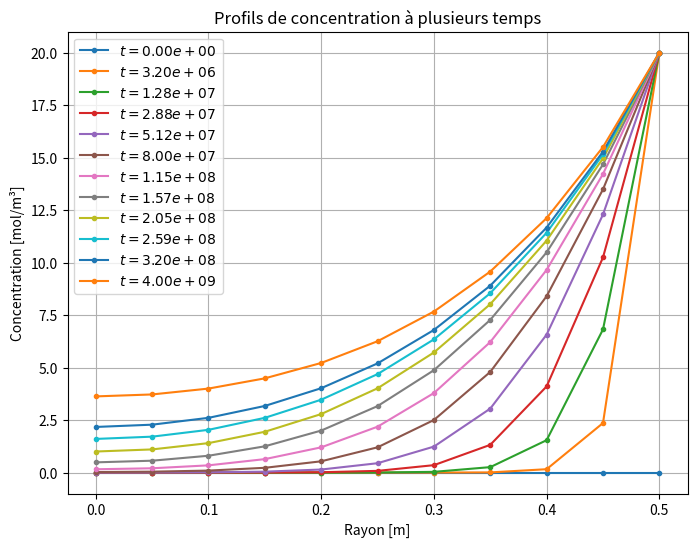
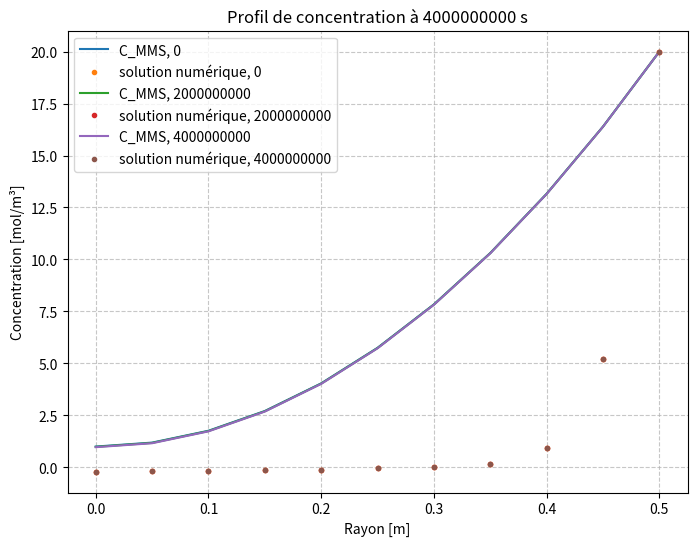

Recreate these plots in Python, in order. (Note: this script raises an exception after producing the figures.)
import numpy as np
import matplotlib.pyplot as plt
import sympy as sp

def solinsta(Deff, k, Ce, Ro, n, dt, t_final):    
    dr = Ro / (n - 1)  # Pas spatial [m]
    
    nt = t_final//dt + 1
    nt=int(nt)
    
    # Vecteur des positions radiales
    r = np.linspace(0, Ro, n)
    
    # Initialisation de la concentration
    C = np.zeros((nt,n))  
    
    # Construction de la matrice du schéma implicite
    A = np.zeros((n, n))  # Matrice des coefficients
    B = np.zeros(n)        # Second membre
    
    # Remplissage de la matrice pour les points intérieurs
    for i in range(1, n-1):
        alpha = Deff * dt / dr**2
        beta = Deff * dt / (2 * dr * r[i])
    
        A[i, i-1] = alpha - beta
        A[i, i] = -2*alpha -k*dt - 1
        A[i, i+1] = alpha + beta
    
    # Condition aux limites : Neumann (symétrie) en r=0
    A[0, 0] = -3 / (2 * dr)
    A[0, 1] = 4 / (2 * dr)
    A[0, 2] = -1 / (2 * dr)
    B[0] = 0  # dC/dr = 0 à r=0
    
    # Condition aux limites : Dirichlet en r=Ro (concentration fixée)
    A[-1, -1] = 1
    
    # Simulation temporelle
    t_array=[0]
    t=0
    for n_t in range(1, nt):
        # Pour les points intérieurs : on utilise la solution de l'instant précédent
        for i in range(1, n-1):
            B[i] = - C[n_t - 1, i]
        # Pour le bord en r=0, on impose dC/dr = 0
        B[0] = 0
        # Pour le bord en r=Ro, on impose la valeur Dirichlet Ce
        B[-1] = Ce
        
        # Résolution du système A * C_new = B
        C[n_t, :] = np.linalg.solve(A, B)
        t+=dt
        t_array.append(t)
        
    return(C,r,nt, t_array)

# Paramètres physiques
Deff = 1e-10   # Coefficient de diffusion effectif [m²/s]
k = 4e-9       # Constante de réaction [1/s]
Ce = 20        # Concentration à la surface [mol/m³]
Ro = 0.5       # Rayon externe du pilier [m]
n = 11       # Nombre de points en espace
dt = 200000    # Pas de temps [s]
t_final = 4e9 

C,r,nt,t_array= solinsta(Deff, k, Ce, Ro, n, dt, t_final)


plt.figure(figsize=(8, 6),dpi=150)
for i in range(0,41,4):
    indice = i**2 
    temps=t_array[indice]
    plt.plot(r, C[indice, :], '.-', label=f"$t ={temps:.2e}$ ")
plt.plot(r, C[nt-1, :], '.-', label=f"$t ={t_final:.2e}$ ")
plt.xlabel("Rayon [m]")
plt.ylabel("Concentration [mol/m³]")
plt.title("Profils de concentration à plusieurs temps")
plt.grid()
plt.legend()
plt.savefig("profils_concentration")
plt.show()






##### MMS #####
def MMS():
    # Définition des variables symboliques
    t, r = sp.symbols('t r')
    # Définir les paramètres symboliques
    Ce_sym, C0_sym, Ro_sym, k_sym = sp.symbols('Ce C0 Ro k')
    
    # solution manufacturée
    C_MMS = Ce_sym + (C0_sym - Ce_sym) * sp.exp(t*k_sym* 1e-4) * (1 - r**2/Ro_sym**2)
    
    # Substituer les valeurs numériques dans l'expression
    params = {Ce_sym: 20,   # Ce = 20 mol/m³
              C0_sym: 1,    # C0 fixé à 0 
              Ro_sym: 0.5,  # Ro = 0.5 m
              k_sym: 4e-9}  # k = 4e-9
              
    C_MMS_num = C_MMS.subs(params)
    
    
    # Calcul des dérivées
    C_t = sp.diff(C_MMS, t)
    C_r = sp.diff(C_MMS, r)
    C_rr = sp.diff(sp.diff(C_MMS, r), r)
    
    # Définition du terme source S(t, r)
    Deff_val = 1e-10
    source = C_t - Deff_val * (C_rr + (1/r) * C_r) + k_sym * C_MMS
    source_num = source.subs(params)
    
    # Conditions aux limites et initiales
    C_initial = C_MMS.subs(t, 0)
    C_boundary_Ro = C_MMS.subs(r, Ro)
    dCdr_boundary_0 = C_r.subs(r, 0)
    
    # Affichage des équations
    print("Dérivée en temps :")
    print(C_t)
    print("Dérivée première en r :")
    print(C_r)
    print("Dérivée seconde en r :")
    print(C_rr)
    print("Terme source :")
    print(source)
    print("\nCondition initiale C(0, r) :")
    print(C_initial)
    print("\nCondition frontière Dirichlet C(t, Ro) :")
    print(C_boundary_Ro)
    print("\nCondition frontière Neumann dC/dr(t, 0) :")
    print(dCdr_boundary_0)
    
    # Conversion en fonctions Python
    f_C_MMS = sp.lambdify([t, r], C_MMS_num, "numpy")
    f_source = sp.lambdify([t, r], source_num, "numpy")
    
    return(f_C_MMS, f_source, source)

f_C_MMS, f_source, source = MMS()

##### Solution instationnaire euler implicite MMS #####

def solinsta_mms(Deff, k, Ce, Ro, n, dt, t_final, f_source):    
    dr = Ro / (n - 1)  # Pas spatial [m]
    
    nt = t_final//dt + 1
    nt=int(nt)
    
    # Vecteur des positions radiales
    r = np.linspace(0, Ro, n)
    
    # Initialisation de la concentration
    C = np.zeros((nt,n)) 
    
    # Construction de la matrice du schéma implicite
    A = np.zeros((n, n))  # Matrice des coefficients
    B = np.zeros(n)        # Second membre
    
    # Remplissage de la matrice pour les points intérieurs
    for i in range(1, n-1):
        alpha = Deff * dt / dr**2
        beta = Deff * dt / (2 * dr * r[i])
    
        A[i, i-1] = alpha - beta
        A[i, i] = -2*alpha -k*dt - 1
        A[i, i+1] = alpha + beta
    
    # Condition aux limites : Neumann (symétrie) en r=0
    A[0, 0] = -3 / (2 * dr)
    A[0, 1] = 4 / (2 * dr)
    A[0, 2] = -1 / (2 * dr)
    B[0] = 0  # dC/dr = 0 à r=0
    
    # Condition aux limites : Dirichlet en r=Ro (concentration fixée)
    A[-1, -1] = 1
    B[-1] = Ce
    
        
    t_array=[0]
    t=0
    for n_t in range(1, nt):
        # Pour les points intérieurs : on utilise la solution de l'instant précédent
        for i in range(1, n-1):
            B[i] = - C[n_t - 1, i] - f_source(t, r[i]) * dt
        # Pour le bord en r=0, on impose dC/dr = 0
        B[0] = 0
        # Pour le bord en r=Ro, on impose la valeur Dirichlet Ce
        B[-1] = Ce
        
        # Résolution du système A * C_new = B
        C[n_t, :] = np.linalg.solve(A, B)
        t+=dt
        t_array.append(t)
    return(C,t_array)

C_solinsta_mms, t_array= solinsta_mms(Deff, k, Ce, Ro, n, dt, t_final, f_source)

alpha=f_C_MMS(t_final,r)
# Affichage des résultats
plt.figure(figsize=(8, 6), dpi=150)
for t in (t_array[0],t_array[nt//2] ,t_array[-1]):
    plt.plot(r, f_C_MMS(t,r), label=f"C_MMS, {t}")
    plt.plot(r, C_solinsta_mms[i,:],".", label=f"solution numérique, {t}")
plt.title(f"Profil de concentration à {t} s")
plt.xlabel("Rayon [m]")
plt.ylabel("Concentration [mol/m³]")
plt.grid(True, linestyle='--', alpha=0.7)
plt.legend()
plt.show()

# Conversion du terme source en code C et Fortran
terme_source_c = sp.ccode(source)
terme_source_fortran = sp.fcode(source)

# Affichage des résultats
print("Code C :")
print(terme_source_c)
print("\nCode Fortran :")
print(terme_source_fortran)

##### Analyse de convergence (incomplet) #####

def compute_error_norms(C_mms, C_exact, n):
    error = np.abs(C_mms - C_exact)
    L1 = np.sum(error) / n
    L2 = np.sqrt(np.sum(error**2) / n)
    Linf = np.max(error)
    return L1, L2, Linf


def convergence_espace(Deff, k, Ce, Ro, dt, t_final, f_source, f_C_MMS):
    # n_values = np.arange(10,1010,100)
    n_values =[10,100]
    errors_L1 = []
    errors_L2 = []
    errors_Linf = []
    dr_values = []
    
    
    for n in n_values:
        r = np.linspace(0, Ro, n)
        
        dr = Ro / (n - 1)
        dr_values.append(dr)
        
        # Calcul de la solution analytique
        C_mms = f_C_MMS(t_final, r)
        
        # Calcul de la solution numérique
        C_exact = solinsta_mms(Deff, k, Ce, Ro, n, dt, t_final, f_source)
        
        L1, L2, Linf = compute_error_norms(C_exact, C_mms, n)
        
        print(n, "MMS: ", C_mms, "\n Sol insta: ", C_exact)
        plt.plot(r, C_mms,'.', label="C_mms")
        plt.plot(r, C_exact,'.', label="Sol insta")
        plt.legend()
        plt.show()
        errors_L1.append(L1)
        errors_L2.append(L2)
        errors_Linf.append(Linf)
    
    
    coefficientsL1 = np.polyfit(np.log(dr_values), np.log(errors_L1), 1)
    coefficientsL2 = np.polyfit(np.log(dr_values), np.log(errors_L2), 1)
    coefficientsLinf = np.polyfit(np.log(dr_values), np.log(errors_Linf), 1)

    exponentL1 = coefficientsL1[0]
    exponentL2 = coefficientsL2[0]
    exponentLinf = coefficientsLinf[0]

    # Fonctions d'ajustement pour le tracé des erreurs
    fit_function_logL1 = lambda x: exponentL1 * x + coefficientsL1[1]
    fit_function_logL2 = lambda x: exponentL2 * x + coefficientsL2[1]
    fit_function_logLinf = lambda x: exponentLinf * x + coefficientsLinf[1]

    fit_functionL1 = lambda x: np.exp(fit_function_logL1(np.log(x)))
    fit_functionL2 = lambda x: np.exp(fit_function_logL2(np.log(x)))
    fit_functionLinf = lambda x: np.exp(fit_function_logLinf(np.log(x)))

    # Extrapoler la valeur prédite pour la dernière valeur de h_values
    extrapolated_valueL1 = fit_functionL1(dr_values[-1])
    extrapolated_valueL2 = fit_functionL2(dr_values[-1])
    extrapolated_valueLinf = fit_functionLinf(dr_values[-1])

    # Tracé des erreurs en fonction de la taille de la maille
    plt.figure(figsize=(8, 6), dpi=250)
    plt.scatter(dr_values, errors_L1, marker='o', color='r', label=r'Erreur $L_1$')
    plt.scatter(dr_values, errors_L2, marker='o', color='b', label=r'Erreur $L_2$')
    plt.scatter(dr_values, errors_Linf, marker='o', color='g', label=r'Erreur $L_∞$')

    plt.plot(dr_values, fit_functionL1(dr_values), linestyle='--', color='r', label=f'Régression $L_1$ en loi de puissance (pente = {exponentL1:.2f})')
    plt.plot(dr_values, fit_functionL2(dr_values), linestyle='--', color='b', label=f'Régression $L_2$ en loi de puissance (pente = {exponentL2:.2f})')
    plt.plot(dr_values, fit_functionLinf(dr_values), linestyle='--', color='g', label=f'Régression $L_∞$ en loi de puissance (pente = {exponentLinf:.2f})')


    equation_textL1 = f'$L_1 = {np.exp(coefficientsL1[1]):.2f} \\times Δx^{{{exponentL1:.2f}}}$'
    equation_text_objL1 = plt.text(0.05, 0.05, equation_textL1, fontsize=12, transform=plt.gca().transAxes, color='r')
    equation_text_objL1.set_position((0.25, 0.15))

    equation_textL2 = f'$L_2 = {np.exp(coefficientsL2[1]):.2f} \\times Δx^{{{exponentL2:.2f}}}$'
    equation_text_objL2 = plt.text(0.05, 0.05, equation_textL2, fontsize=12, transform=plt.gca().transAxes, color='b')
    equation_text_objL2.set_position((0.20, 0.37))

    equation_textLinf = f'$L_∞ = {np.exp(coefficientsLinf[1]):.2f} \\times Δx^{{{exponentLinf:.2f}}}$'
    equation_text_objLinf = plt.text(0.05, 0.05, equation_textLinf, fontsize=12, transform=plt.gca().transAxes, color='g')
    equation_text_objLinf.set_position((0.25, 0.60))

    plt.xscale('log')
    plt.yscale('log')

    plt.title(r"Convergences d'espace des erreurs $L_1$ , $L_2$ et $L_∞$ en fonction de $Δr$")
    plt.xlabel("Taille de maille $Δr$ (m)")
    plt.ylabel("Erreur")
    plt.grid(which="both", linestyle="--", linewidth=0.5)
    plt.legend()

    plt.tight_layout()
    plt.show()


def convergence_temps(Deff, k, Ce, Ro, n, t_final):
    dt_values = [1e4, 5e3, 2.5e3, 1.25e3]  # par exemple
    errors_L1 = []
    errors_L2 = []
    errors_Linf = []
    
    # Pour réduire l'erreur spatiale, on choisit n fixe grand
    dr = Ro / (n - 1)
    
    # Définir la solution manufacturée exacte à t_final
    t_sym, r_sym = sp.symbols('t r')
    C_MMS_expr = MMS(Ce, 0, Ro, k) [0]
    f_C_MMS = sp.lambdify([t_sym, r_sym], C_MMS_expr, "numpy")
    
    r_num = np.linspace(0, Ro, n)
    
    for dt in dt_values:
        # Calcul de la solution numérique
        r_num, C_num, t_sim = solinsta(Deff, k, Ce, Ro, n, dt, t_final)
        # Calcul de la solution exacte
        C_exact = f_C_MMS(t_final, r_num)
        L1, L2, Linf = compute_error_norms(C_num, C_exact, dr)
        errors_L1.append(L1)
        errors_L2.append(L2)
        errors_Linf.append(Linf)
        print(f"dt = {dt:.4e} : L1 = {L1:.4e}, L2 = {L2:.4e}, Linf = {Linf:.4e}")
    
    # Tracer les erreurs en fonction de dt
    plt.figure(figsize=(8,6))
    plt.loglog(dt_values, errors_L1, '-o', label='L1')
    plt.loglog(dt_values, errors_L2, '-o', label='L2')
    plt.loglog(dt_values, errors_Linf, '-o', label='Linf')
    plt.xlabel("Pas de temps dt")
    plt.ylabel("Erreur")
    plt.title("Analyse de convergence en temps")
    plt.legend()
    plt.grid(True, which="both", ls="--")
    plt.show()
    

# # Lancer une analyse de convergence en espace
convergence_espace(Deff, k, Ce, Ro, 40000, t_final, f_source, f_C_MMS)

# Pour l'analyse en temps, choisissez n suffisamment grand
n_refined = 80
convergence_temps(Deff, k, Ce, Ro, n_refined, t_final)
